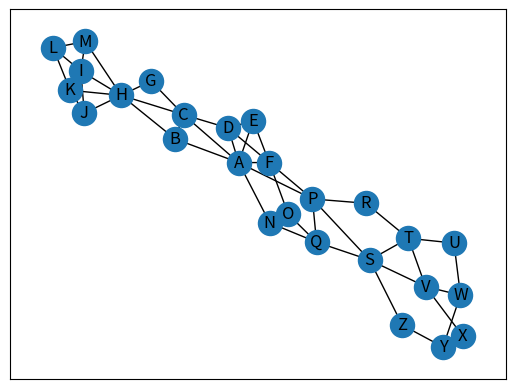

Generate this figure with matplotlib:
# BFS Problem
import networkx as nx
import matplotlib.pyplot as plt 
#import pprint
import json

# Create the graph
G = nx.Graph()

# Add nodes to graph
# Empty Classrooms
G.add_nodes_from(['L', 'I', 'G', 'E', 'O', 'S', 'T', 'U', 'X', 'Y', 'Z'], empty=True)
# Not Empty Classrooms
G.add_nodes_from(['M', 'K', 'J', 'H', 'C', 'B', 'D', 'A', 'N', 'F', 'P', 'Q', 'R', 'V', 'W'], empty=False)

# Add edges to graph
#G.add_edges_from([(1, 2), (2, 3), (3, 4), (4, 5), (2, 6), (1, 7), (6, 8), (3, 9), (9, 10), (3, 11), (11, 12), (11, 13), (11, 14), (5, 15), (4, 16), (2, 17), (8, 18), (8, 19), (18, 20)])
#G.add_edges_from([('A', 'B'), ('C', 'D'), ('A', 'E'), ('E', 'F'), ('A', 'G'), ('B', 'H'), ('E', 'I'), ('F', 'J'), ('F', 'K'), ('C', 'L'), ('C', 'M'), ('F', 'N'), ('D', 'O'), ('D', 'P'), ('F', 'Q'), ('A', 'R'), ('R', 'S'), ('B', 'T')])
G.add_edges_from([('M', 'L'), ('M', 'H'), ('M', 'I'), ('L', 'I'), ('L', 'K'), ('K', 'I'), ('K', 'J'), ('K', 'H'), ('J', 'I'), ('J', 'H'), ('I', 'H'), ('H', 'G'), ('H', 'C'), ('H', 'B'), ('G', 'C'), ('B', 'C'), ('C', 'D'), ('C', 'A'), ('B', 'A'), ('A', 'D'), ('D', 'E'), ('D', 'F'), ('A', 'F'), ('A', 'E'), ('E', 'F'), ('A', 'N'), ('A', 'P'), ('N', 'O'), ('F', 'O'), ('N', 'Q'), ('F', 'P'), ('P', 'Q'), ('O', 'Q'), ('P', 'R'), ('P', 'S'), ('Q', 'S'), ('R', 'T'), ('S', 'T'), ('S', 'V'), ('S', 'Z'), ('T', 'U'), ('T', 'V'), ('V', 'X'), ('U', 'W'), ('V', 'W'), ('W', 'Y'), ('X', 'Y'), ('Y', 'Z')])
print(G.nodes.data())

'''print("Number of nodes: ", G.number_of_nodes())
print("Number of edges: ", G.number_of_edges())

print("G.nodes = ", G.nodes)
print("G.edges = ", G.edges)
print("G.degree = ", G.degree)

print(nx.descendants_at_distance(G, 'A', 2))'''
# print(nx.descendants_at_distance(G, 2, 2))

# iterate through all rooms 3 or fewer hallways away from source node to filter for empty classrooms
# color nodes based on if they're empty or not empty

# Show graph 
plt.figure()
nx.draw_networkx( G,
                pos=nx.spring_layout(G, iterations=1000),
                arrows=False, with_labels=True)
plt.show()
